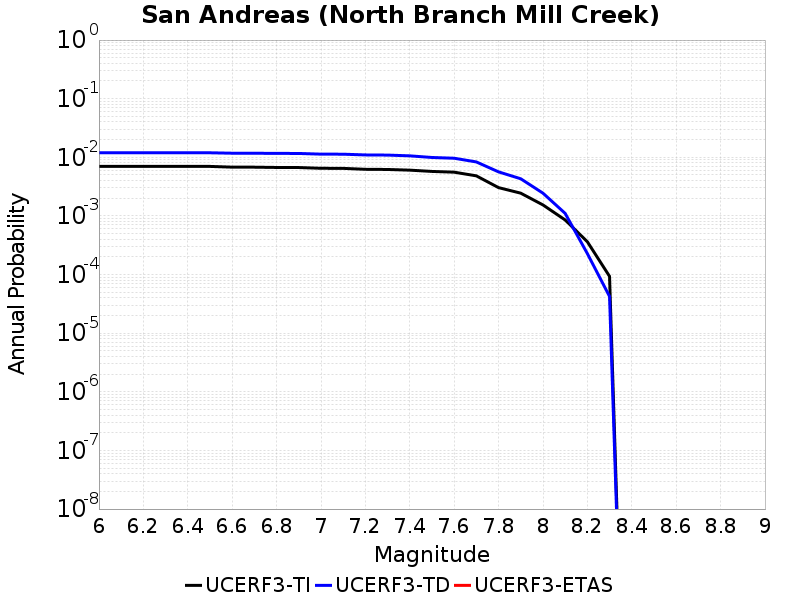

The table this chart was drawn from, first rows:
Magnitude, UCERF3-TI Prob, UCERF3-TD Prob, UCERF3-ETAS Prob
6.0, 0.006999, 0.01195, 0.0
6.1, 0.006999, 0.01195, 0.0
6.2, 0.006999, 0.01195, 0.0
6.3, 0.006999, 0.01195, 0.0
6.4, 0.006999, 0.01195, 0.0
6.5, 0.006994, 0.01195, 0.0
6.6, 0.006799, 0.01175, 0.0
6.7, 0.006786, 0.01173, 0.0
6.8, 0.006711, 0.01166, 0.0
6.9, 0.006692, 0.01164, 0.0
7.0, 0.006499, 0.01133, 0.0
7.1, 0.006476, 0.0113, 0.0
7.2, 0.006243, 0.01098, 0.0
7.3, 0.006202, 0.01091, 0.0
7.4, 0.00604, 0.01059, 0.0
7.5, 0.005743, 0.009934, 0.0
7.6, 0.005578, 0.009649, 0.0
7.7, 0.004829, 0.00834, 0.0
7.8, 0.00304, 0.005647, 0.0
7.9, 0.002444, 0.004304, 0.0
8.0, 0.001542, 0.002447, 0.0
8.1, 8.54155E-4, 0.001107, 0.0
8.2, 3.6326164E-4, 2.2823595E-4, 0.0
8.3, 9.3270784E-5, 4.2350635E-5, 0.0
